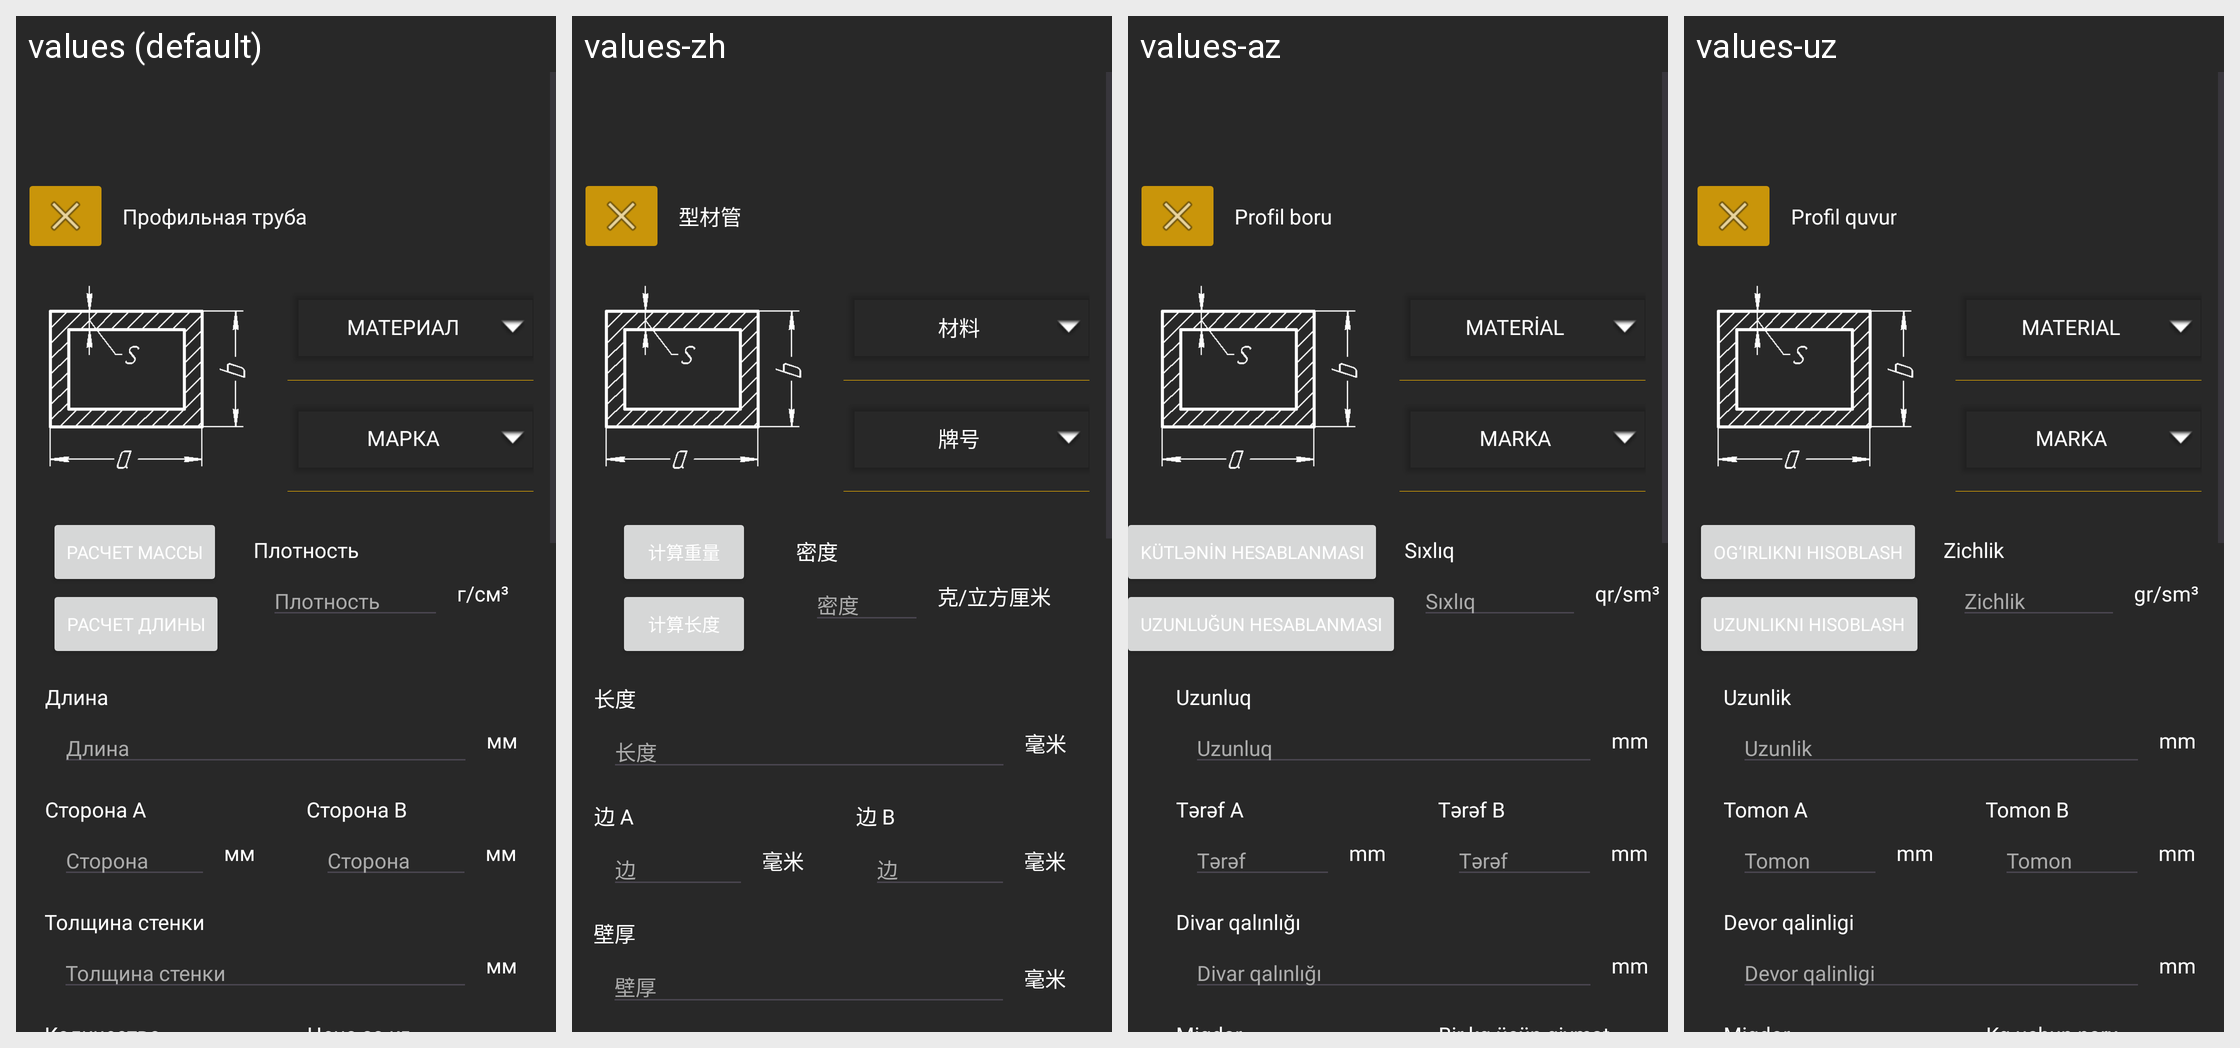

This grid shows one Android layout under several languages. Give, for every string resource on the screen, its name, the default text and each shown locale's text.
Android screen res/layout/profile_pipe_calculate.xml rendered under 4 locales, left to right: values (default), values-zh, values-az, values-uz. Device: Nexus 5 (rendered at 1080×1920; each locale shown at half size, 540×960, under a caption strip naming it); theme Theme.Ferronix.
Other locales in the repository, not shown: values-en.
Strings drawn on this screen, with the default value and each locale's value (text and hints the layout hard-codes, and strings that could not be matched under every locale, appear in the picture but are not listed):

profilePipe
  values: Профильная труба
  values-zh: 型材管
  values-az: Profil boru
  values-uz: Profil quvur

material
  values: Материал
  values-zh: 材料
  values-az: Material
  values-uz: Material

mark
  values: Марка
  values-zh: 牌号
  values-az: Marka
  values-uz: Marka

calculateWeight
  values: Расчет массы
  values-zh: 计算重量
  values-az: Kütlənin hesablanması
  values-uz: Og‘irlikni hisoblash

calculateLeght
  values: Расчет длины
  values-zh: 计算长度
  values-az: Uzunluğun hesablanması
  values-uz: Uzunlikni hisoblash

length
  values: Длина
  values-zh: 长度
  values-az: Uzunluq
  values-uz: Uzunlik

millimetre
  values: мм
  values-zh: 毫米
  values-az: mm
  values-uz: mm

sideA
  values: Сторона A
  values-zh: 边 A
  values-az: Tərəf A
  values-uz: Tomon A

site
  values: Сторона
  values-zh: 边
  values-az: Tərəf
  values-uz: Tomon

sideB
  values: Сторона B
  values-zh: 边 B
  values-az: Tərəf B
  values-uz: Tomon B

wall
  values: Толщина стенки
  values-zh: 壁厚
  values-az: Divar qalınlığı
  values-uz: Devor qalinligi
